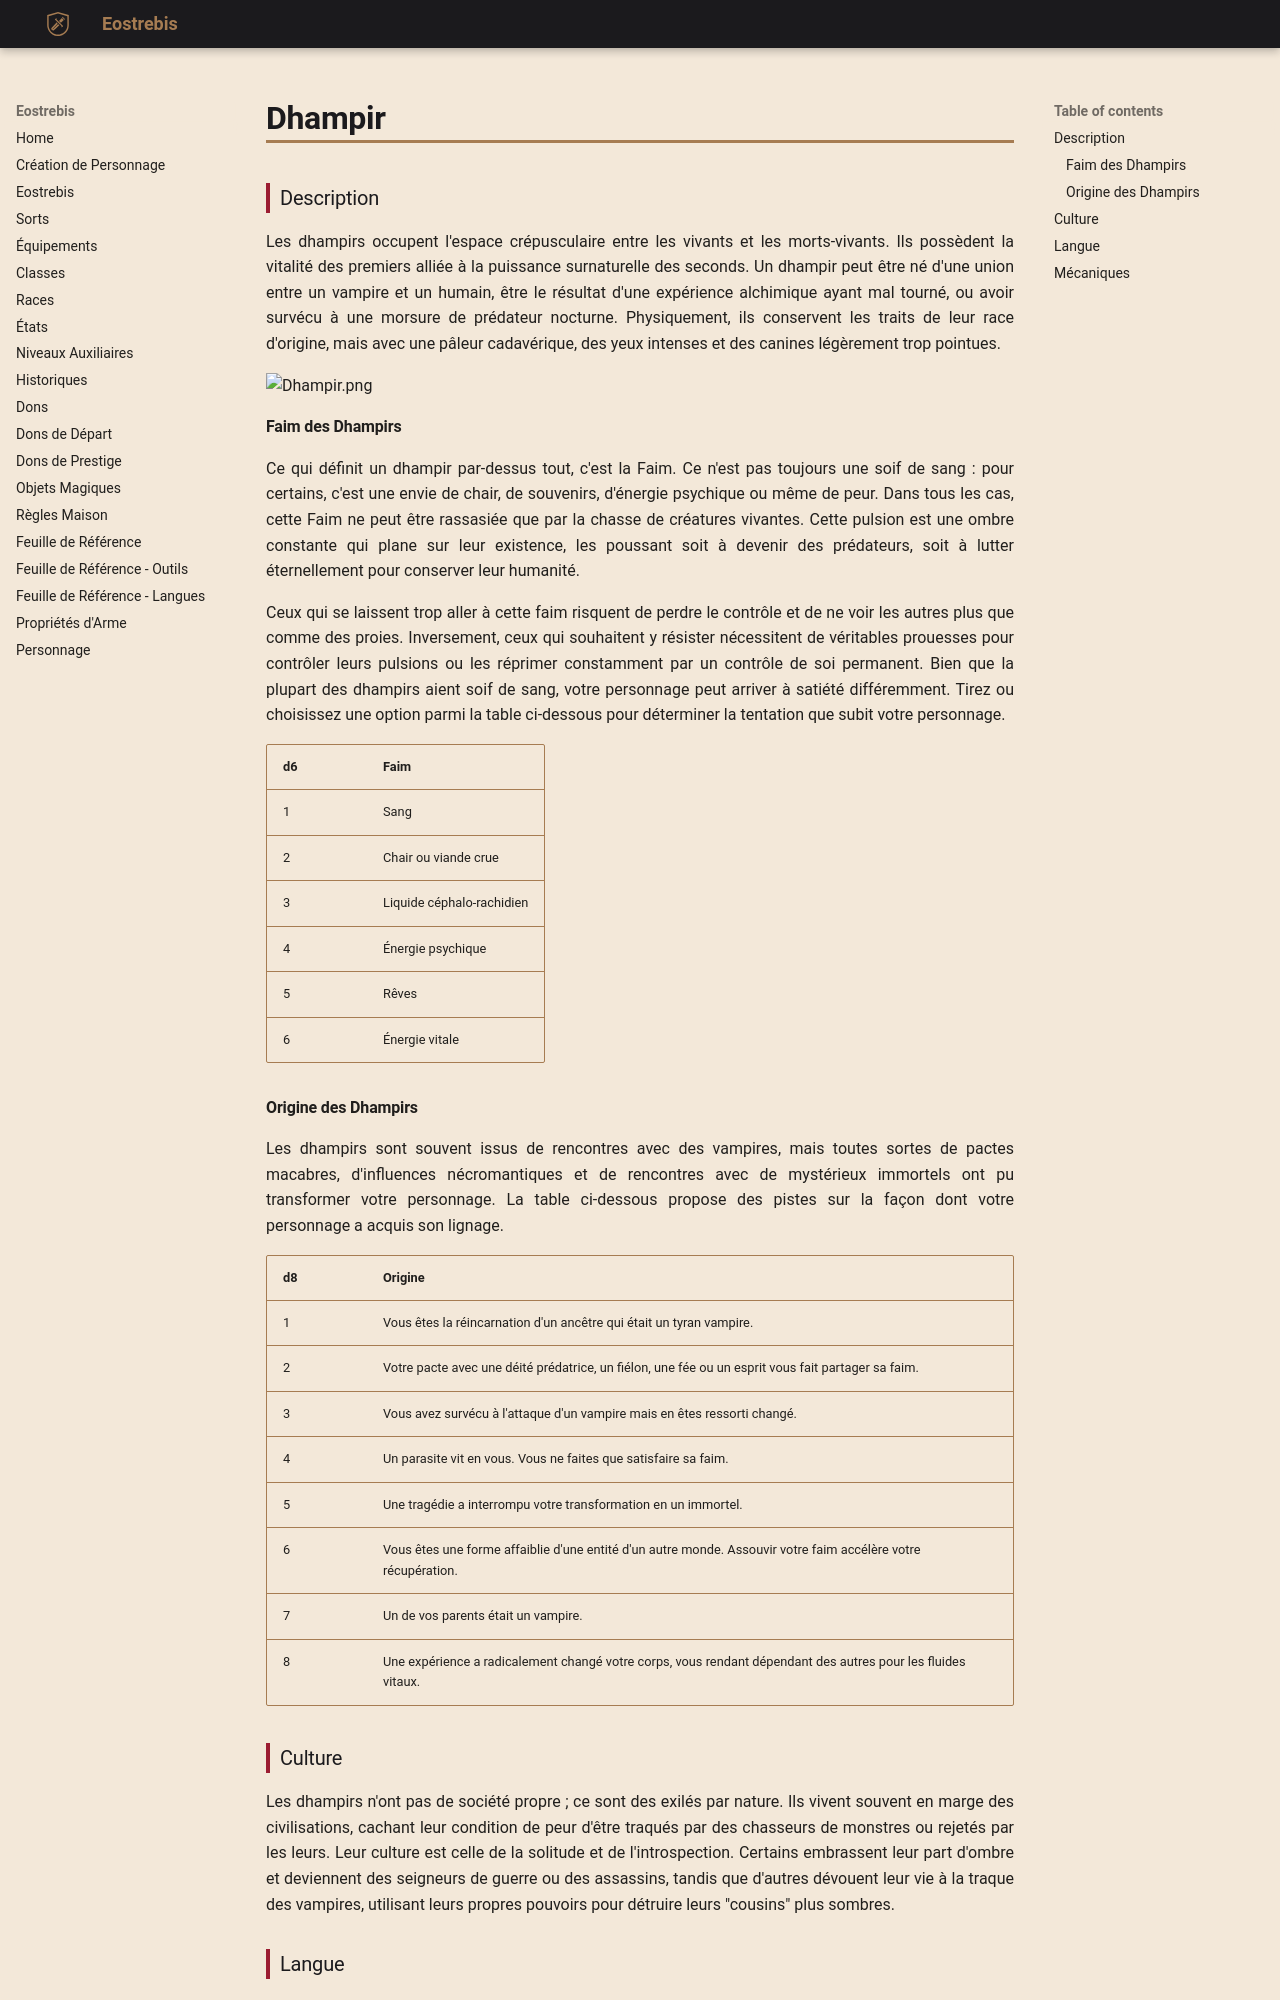

repository: Eostrebis/5e.VF · page: races/Dhampir/index.html · generator: mkdocs

---
writing_status: finished
---
### Description

Les dhampirs occupent l'espace crépusculaire entre les vivants et les morts-vivants. Ils possèdent la vitalité des premiers alliée à la puissance surnaturelle des seconds. Un dhampir peut être né d'une union entre un vampire et un humain, être le résultat d'une expérience alchimique ayant mal tourné, ou avoir survécu à une morsure de prédateur nocturne. Physiquement, ils conservent les traits de leur race d'origine, mais avec une pâleur cadavérique, des yeux intenses et des canines légèrement trop pointues.

![[Dhampir.png]]

#### Faim des Dhampirs

Ce qui définit un dhampir par-dessus tout, c'est la Faim. Ce n'est pas toujours une soif de sang : pour certains, c'est une envie de chair, de souvenirs, d'énergie psychique ou même de peur. Dans tous les cas, cette Faim ne peut être rassasiée que par la chasse de créatures vivantes. Cette pulsion est une ombre constante qui plane sur leur existence, les poussant soit à devenir des prédateurs, soit à lutter éternellement pour conserver leur humanité.

Ceux qui se laissent trop aller à cette faim risquent de perdre le contrôle et de ne voir les autres plus que comme des proies. Inversement, ceux qui souhaitent y résister nécessitent de véritables prouesses pour contrôler leurs pulsions ou les réprimer constamment par un contrôle de soi permanent. Bien que la plupart des dhampirs aient soif de sang, votre personnage peut arriver à satiété différemment. Tirez ou choisissez une option parmi la table ci-dessous pour déterminer la tentation que subit votre personnage.

| d6 | Faim |
| --- | ------------------------- |
| 1 | Sang |
| 2 | Chair ou viande crue |
| 3 | Liquide céphalo-rachidien |
| 4 | Énergie psychique |
| 5 | Rêves |
| 6 | Énergie vitale |

#### Origine des Dhampirs

Les dhampirs sont souvent issus de rencontres avec des vampires, mais toutes sortes de pactes macabres, d'influences nécromantiques et de rencontres avec de mystérieux immortels ont pu transformer votre personnage. La table ci-dessous propose des pistes sur la façon dont votre personnage a acquis son lignage.

| d8 | Origine |
| --- | ------------------------------------------------------------------------------------------------------------- |
| 1 | Vous êtes la réincarnation d'un ancêtre qui était un tyran vampire. |
| 2 | Votre pacte avec une déité prédatrice, un fiélon, une fée ou un esprit vous fait partager sa faim. |
| 3 | Vous avez survécu à l'attaque d'un vampire mais en êtes ressorti changé. |
| 4 | Un parasite vit en vous. Vous ne faites que satisfaire sa faim. |
| 5 | Une tragédie a interrompu votre transformation en un immortel. |
| 6 | Vous êtes une forme affaiblie d'une entité d'un autre monde. Assouvir votre faim accélère votre récupération. |
| 7 | Un de vos parents était un vampire. |
| 8 | Une expérience a radicalement changé votre corps, vous rendant dépendant des autres pour les fluides vitaux. |

### Culture

Les dhampirs n'ont pas de société propre ; ce sont des exilés par nature. Ils vivent souvent en marge des civilisations, cachant leur condition de peur d'être traqués par des chasseurs de monstres ou rejetés par les leurs. Leur culture est celle de la solitude et de l'introspection. Certains embrassent leur part d'ombre et deviennent des seigneurs de guerre ou des assassins, tandis que d'autres dévouent leur vie à la traque des vampires, utilisant leurs propres pouvoirs pour détruire leurs "cousins" plus sombres.
### Langue
